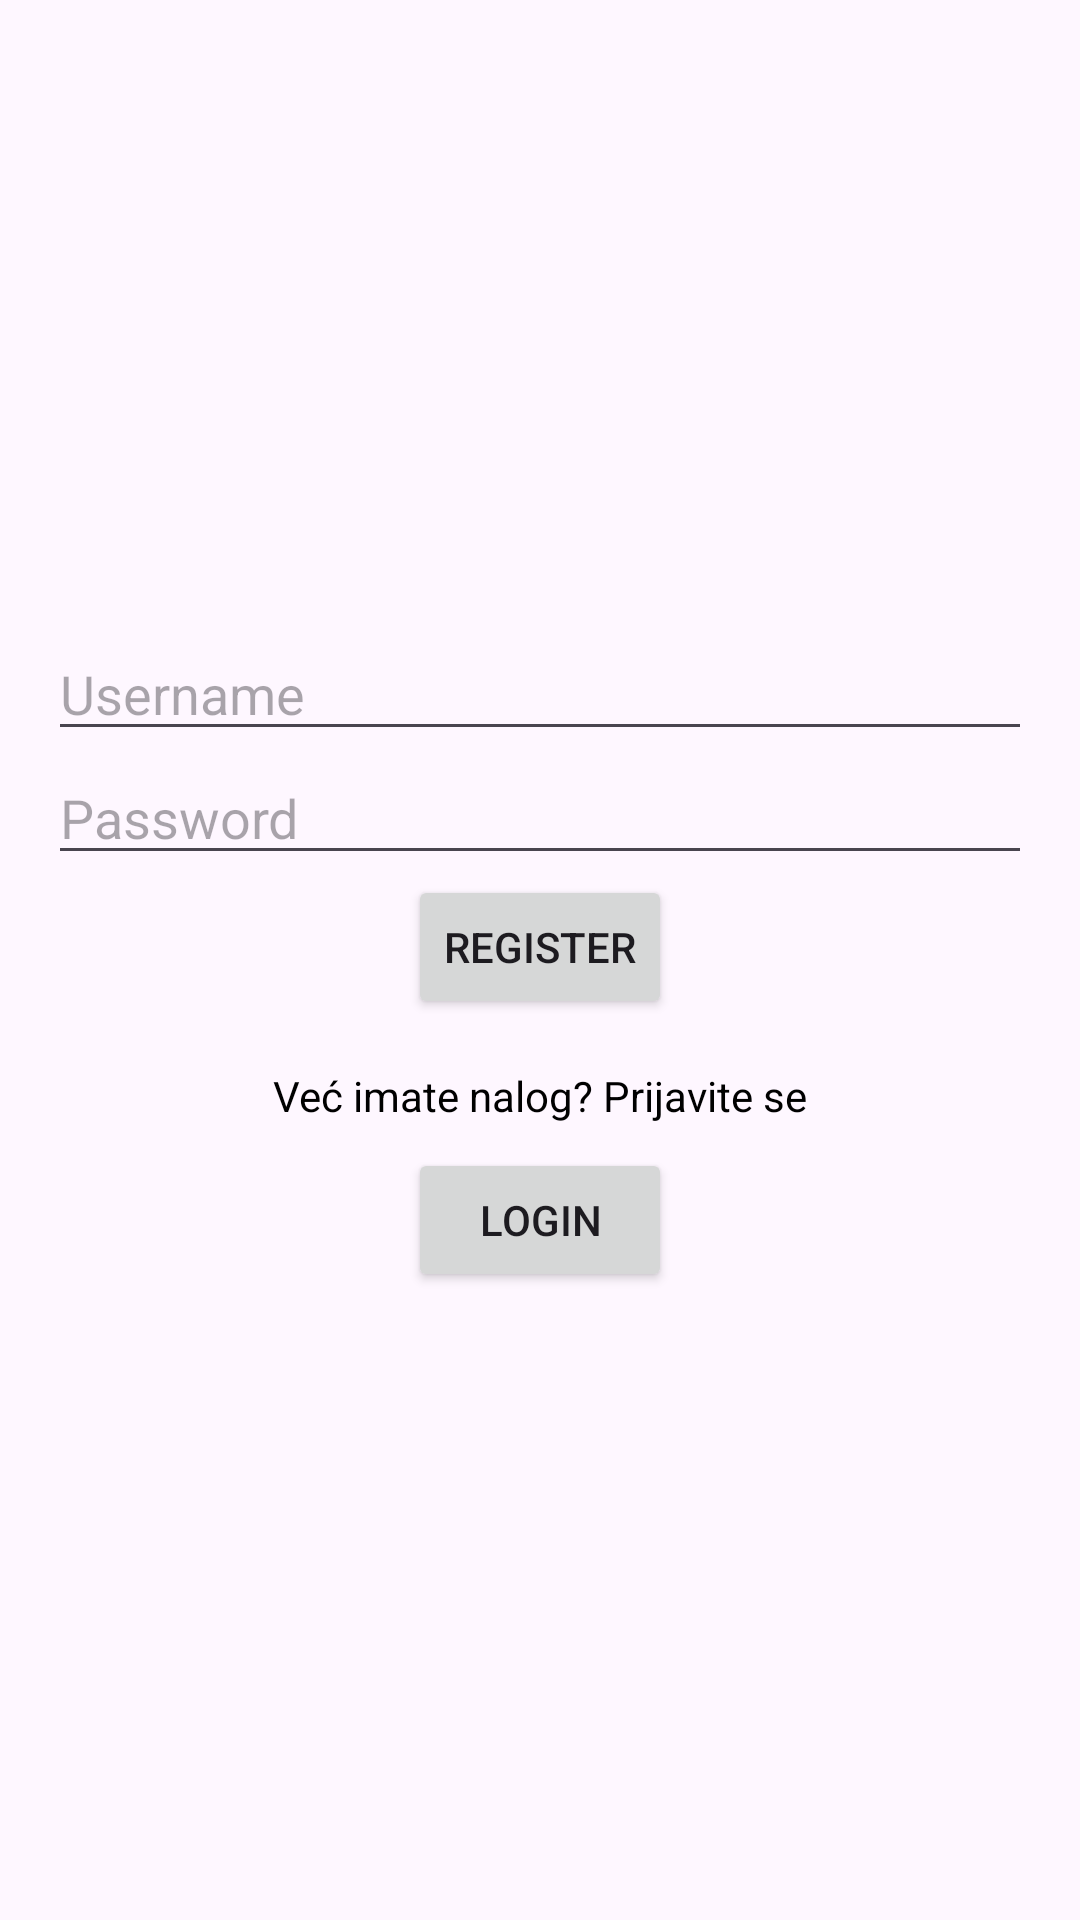

Produce the Android XML layout that renders to this screen, including the resource entries it uses.
<!-- AndroidManifest.xml: application theme Theme.KvizletAndroid -->
<!-- res/layout/activity_register.xml -->
<LinearLayout
    xmlns:android="http://schemas.android.com/apk/res/android"
    android:layout_width="match_parent"
    android:layout_height="match_parent"
    android:orientation="vertical"
    android:gravity="center"
    android:padding="16dp">

    <EditText
        android:id="@+id/usernameEditText"
        android:layout_width="match_parent"
        android:layout_height="wrap_content"
        android:hint="Username"
        android:inputType="textEmailAddress" />

    <EditText
        android:id="@+id/passwordEditText"
        android:layout_width="match_parent"
        android:layout_height="wrap_content"
        android:hint="Password"
        android:inputType="textPassword" />

    <Button
        android:id="@+id/registerButton"
        android:layout_width="wrap_content"
        android:layout_height="wrap_content"
        android:text="Register" />

    <TextView
        android:id="@+id/loginPromptTextView"
        android:layout_width="wrap_content"
        android:layout_height="wrap_content"
        android:text="Već imate nalog? Prijavite se"
        android:layout_marginTop="16dp"
        android:textColor="@android:color/black" />

    <Button
        android:id="@+id/loginButton"
        android:layout_width="wrap_content"
        android:layout_height="wrap_content"
        android:text="Login"
        android:layout_marginTop="8dp" />
</LinearLayout>
<!-- resources referenced by this layout -->
<resources>
  <style name="Theme.KvizletAndroid" parent="Base.Theme.KvizletAndroid" />
  <style name="Base.Theme.KvizletAndroid" parent="Theme.Material3.DayNight.NoActionBar">
          
          
      </style>
</resources>
